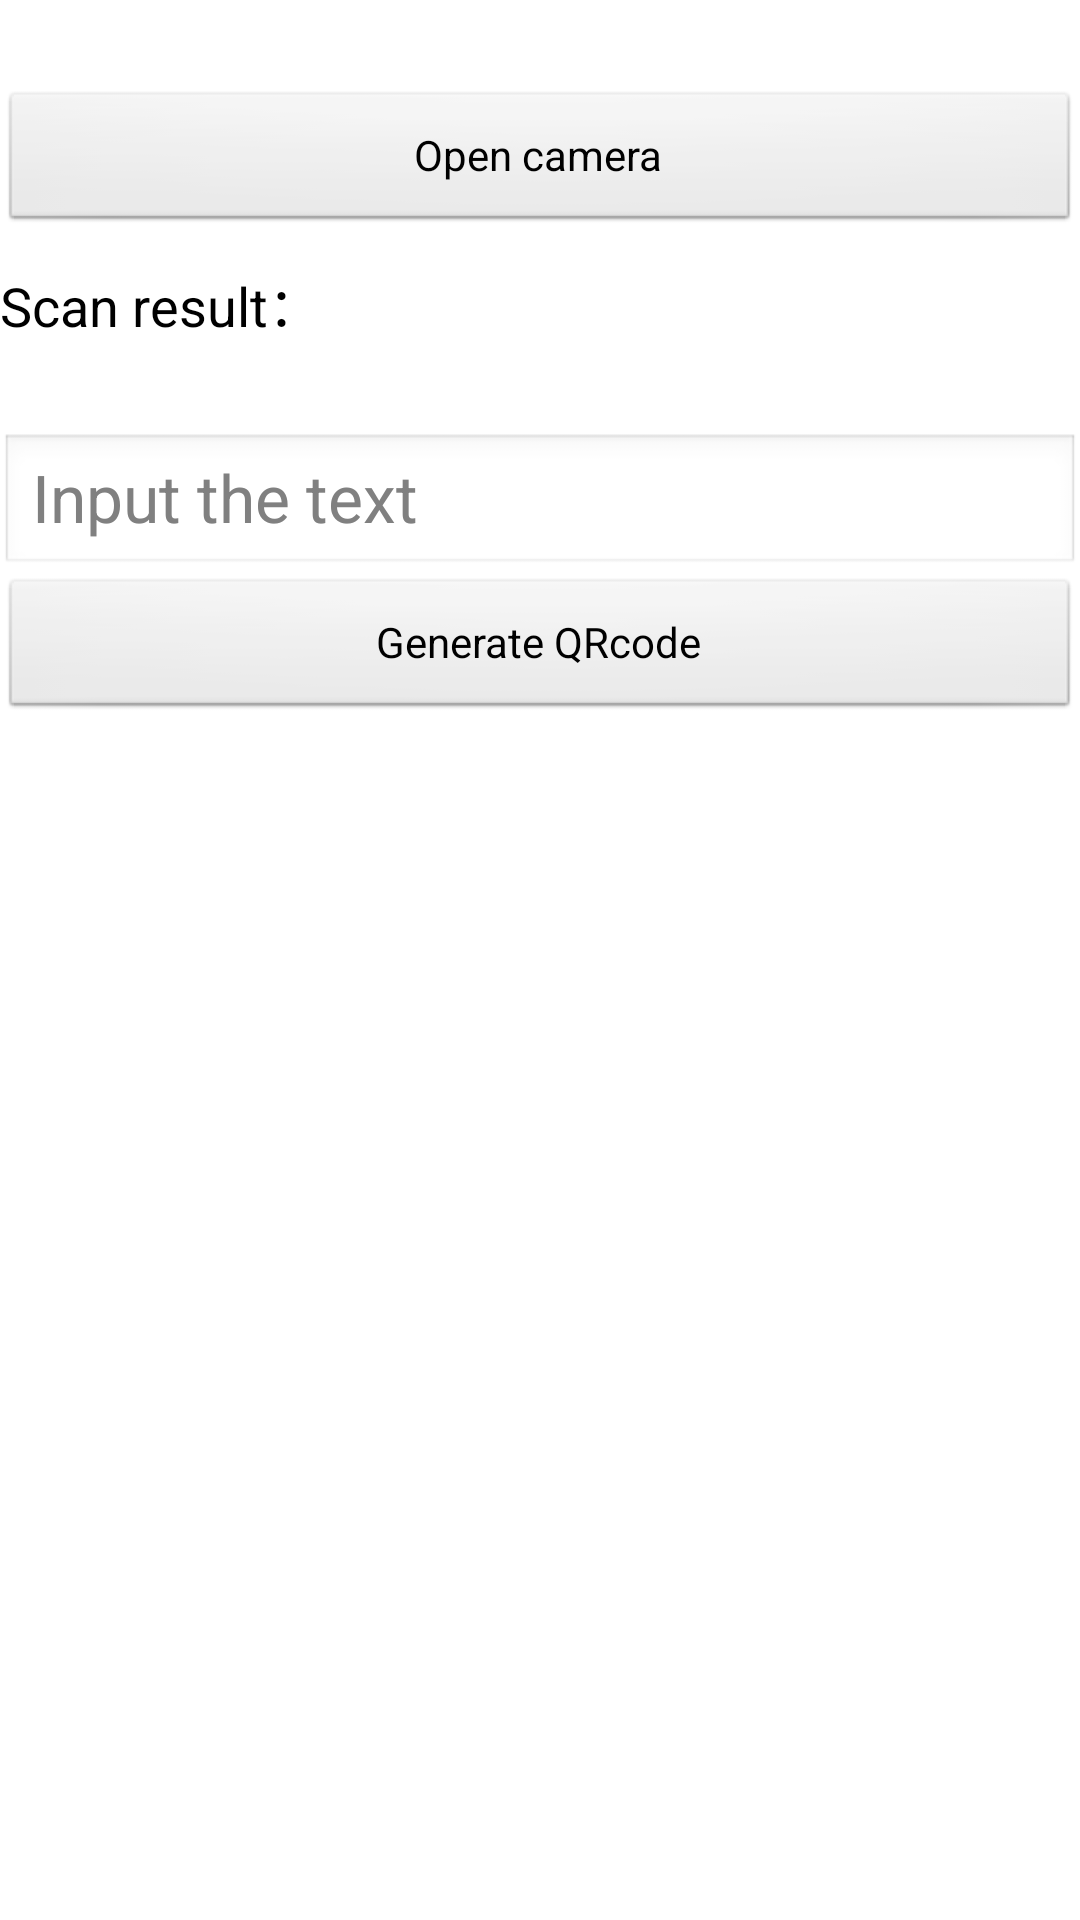

Reconstruct the res/layout file that produces this screen, plus the resources it refers to.
<!-- AndroidManifest.xml: activity theme android:Theme.NoTitleBar -->
<!-- res/layout/main.xml -->
<?xml version="1.0" encoding="utf-8"?>
<LinearLayout xmlns:android="http://schemas.android.com/apk/res/android"
    android:layout_width="fill_parent"
    android:layout_height="fill_parent"
    android:background="@android:color/white"
    android:orientation="vertical" >

    <Button
        android:id="@+id/btn_scan_barcode"
        android:layout_width="fill_parent"
        android:layout_height="wrap_content"
        android:layout_marginTop="30dp"
        android:text="Open camera" />
    
    <LinearLayout 
        android:orientation="horizontal"
        android:layout_marginTop="10dp"
        android:layout_width="fill_parent"
        android:layout_height="wrap_content">
        
        <TextView 
       	android:layout_width="wrap_content"
        android:layout_height="wrap_content"
        android:textColor="@android:color/black"
        android:textSize="18sp"
        android:text="Scan result：" />
        
        <TextView 
        android:id="@+id/tv_scan_result"
       	android:layout_width="fill_parent"
       	android:textSize="18sp"
       	android:textColor="@android:color/black"
        android:layout_height="wrap_content" />
    </LinearLayout>
    
    <EditText 
        android:id="@+id/et_qr_string"
        android:layout_width="fill_parent"
        android:layout_height="wrap_content"
        android:layout_marginTop="30dp"
        android:textSize="22dp"
        android:textColor="@android:color/black"
        android:hint="Input the text"/>
    
    <Button
        android:id="@+id/btn_add_qrcode"
        android:layout_width="fill_parent"
        android:layout_height="wrap_content"
        android:text="Generate QRcode" />
    
    <ImageView 
        android:id="@+id/iv_qr_image"
        android:layout_width="wrap_content"
        android:layout_height="wrap_content"
        android:layout_marginTop="10dp"
        android:layout_gravity="center"/>

</LinearLayout>
<!-- resources referenced by this layout -->
<resources>

</resources>
